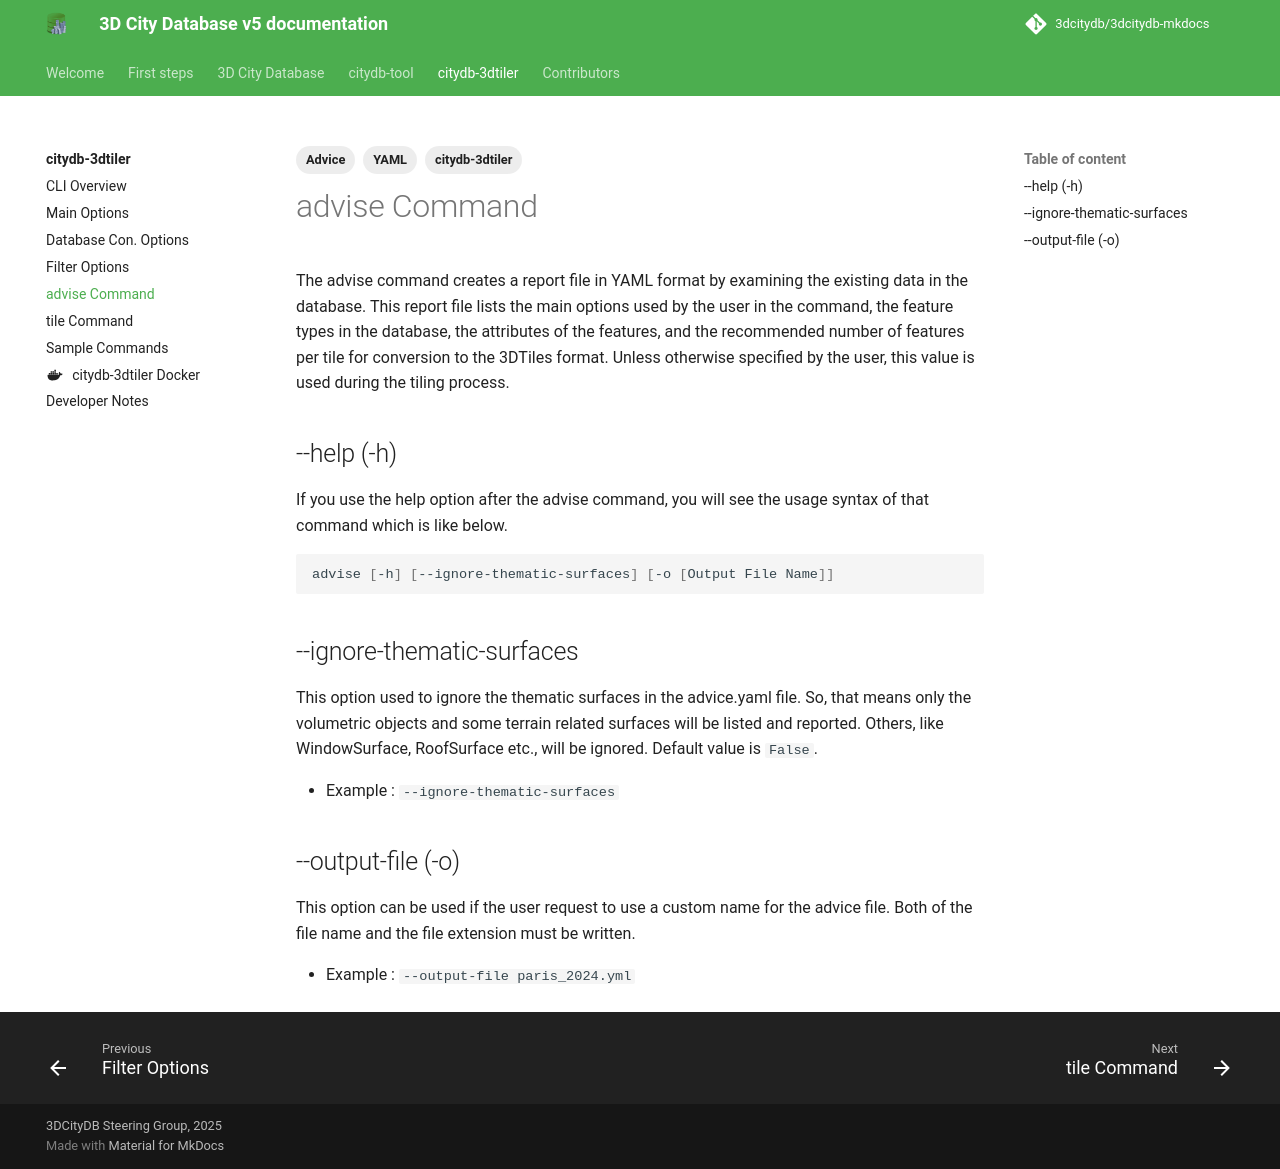

repository: 3dcitydb/3dcitydb-mkdocs · page: edge/citydb-3dtiler/advise/index.html · generator: mkdocs

---
# title: Advise Command
description: Advise Command
tags:
  - YAML
  - citydb-3dtiler
  - Advice
---

# advise Command

The advise command creates a report file in YAML format by examining the existing data in the database. This report file lists the main options used by the user in the command, the feature types in the database, the attributes of the features, and the recommended number of features per tile for conversion to the 3DTiles format. Unless otherwise specified by the user, this value is used during the tiling process.

## --help (-h)

If you use the help option after the advise command, you will see the usage syntax of that command which is like below.

```bash
advise [-h] [--ignore-thematic-surfaces] [-o [Output File Name]]
```

## --ignore-thematic-surfaces

This option used to ignore the thematic surfaces in the advice.yaml file. So, that means only the volumetric objects and some terrain related surfaces will be listed and reported. Others, like WindowSurface, RoofSurface etc., will be ignored. Default value is `False`.

- Example : `--ignore-thematic-surfaces`

## --output-file (-o)

This option can be used if the user request to use a custom name for the advice file. Both of the file name and the file extension must be written.

- Example : `--output-file paris_2024.yml`
